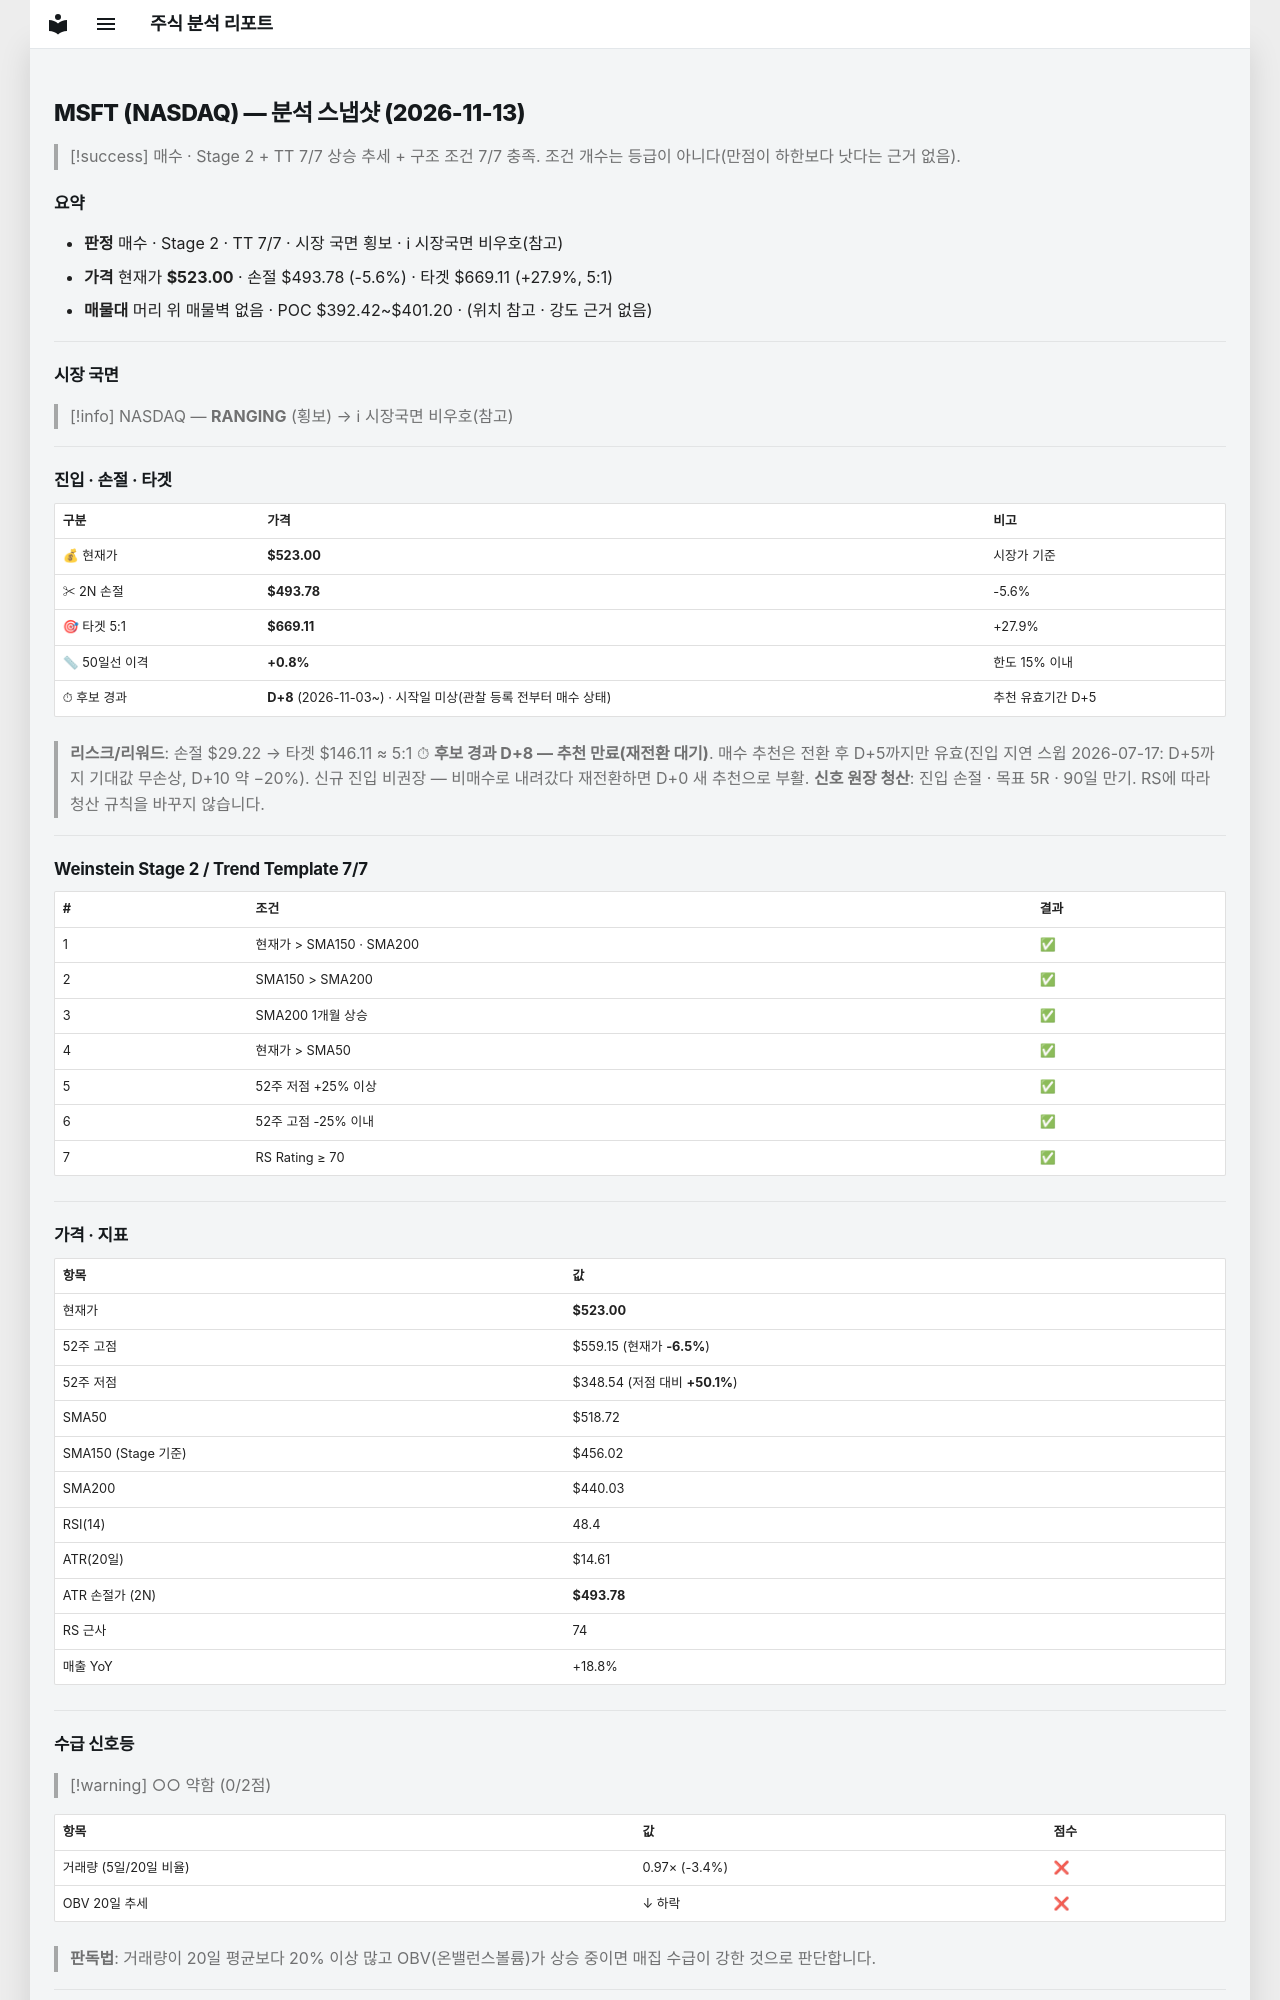

repository: soloandco/stock-reports · page: snapshots/MSFT-2026-11-13/index.html · generator: mkdocs

---
type: analysis-snapshot
title: MSFT 분석 스냅샷
ticker: MSFT
market: NASDAQ
created: 2026-11-13
updated: 2026-11-13
bar-date: 2026-11-12
verdict: 매수후보
real-rr: 0.90
sma50-gap-pct: 0.8
candidate-days: 8
candidate-since: 2026-11-03
candidate-start-unknown: true
weekly-position: 저항대아래
weekly-overhead-price: 549.20
weekly-overhead-pct: 5.0
stage: 2
trend-template-score: 7
tt-max: 7
ma-set: sma-50-150-200
price: 523.0
stop-price: 493.7773581671152
market-regime: RANGING
supply-demand-score: 0/2
supply-demand-label: 약함
status: tracking
tags:
  - stock-agent
  - watchlist
  - MSFT
  - analysis
related:
  - "[[analysis-template]]"
---

# MSFT (NASDAQ) — 분석 스냅샷 (2026-11-13)

> [!success] 매수 · Stage 2 + TT 7/7
> 상승 추세 + 구조 조건 7/7 충족. 조건 개수는 등급이 아니다(만점이 하한보다 낫다는 근거 없음).

## 요약

- **판정** 매수 · Stage 2 · TT 7/7 · 시장 국면 횡보 · ℹ 시장국면 비우호(참고)
- **가격** 현재가 **$523.00** · 손절 $493.78 (-5.6%) · 타겟 $669.11 (+27.9%, 5:1)
- **매물대** 머리 위 매물벽 없음 · POC $392.42~$401.20 · (위치 참고 · 강도 근거 없음)

---

## 시장 국면

> [!info] NASDAQ — **RANGING** (횡보) → ℹ 시장국면 비우호(참고)

---

## 진입 · 손절 · 타겟

| 구분 | 가격 | 비고 |
|------|------|------|
| 💰 현재가 | **$523.00** | 시장가 기준 |
| ✂ 2N 손절 | **$493.78** | -5.6% |
| 🎯 타겟 5:1 | **$669.11** | +27.9% |
| 📏 50일선 이격 | **+0.8%** | 한도 15% 이내 |
| ⏱ 후보 경과 | **D+8** (2026-11-03~) · 시작일 미상(관찰 등록 전부터 매수 상태) | 추천 유효기간 D+5 |

> **리스크/리워드**: 손절 $29.22 → 타겟 $146.11 ≈ 5:1
> ⏱ **후보 경과 D+8 — 추천 만료(재전환 대기)**. 매수 추천은 전환 후 D+5까지만 유효(진입 지연 스윕 2026-07-17: D+5까지 기대값 무손상, D+10 약 −20%). 신규 진입 비권장 — 비매수로 내려갔다 재전환하면 D+0 새 추천으로 부활.
> **신호 원장 청산**: 진입 손절 · 목표 5R · 90일 만기. RS에 따라 청산 규칙을 바꾸지 않습니다.

---

## Weinstein Stage 2 / Trend Template 7/7

| # | 조건 | 결과 |
|---|------|------|
| 1 | 현재가 > SMA150 · SMA200 | ✅ |
| 2 | SMA150 > SMA200 | ✅ |
| 3 | SMA200 1개월 상승 | ✅ |
| 4 | 현재가 > SMA50 | ✅ |
| 5 | 52주 저점 +25% 이상 | ✅ |
| 6 | 52주 고점 -25% 이내 | ✅ |
| 7 | RS Rating ≥ 70 | ✅ |

---

## 가격 · 지표

| 항목 | 값 |
|------|---|
| 현재가 | **$523.00** |
| 52주 고점 | $559.15 (현재가 **-6.5%**) |
| 52주 저점 | $348.54 (저점 대비 **+50.1%**) |
| SMA50 | $518.72 |
| SMA150 (Stage 기준) | $456.02 |
| SMA200 | $440.03 |
| RSI(14) | 48.4 |
| ATR(20일) | $14.61 |
| ATR 손절가 (2N) | **$493.78** |
| RS 근사 | 74 |
| 매출 YoY | +18.8% |

---
## 수급 신호등

> [!warning] ○○ 약함 (0/2점)

| 항목 | 값 | 점수 |
|------|------|------|
| 거래량 (5일/20일 비율) | 0.97× (-3.4%) | ❌ |
| OBV 20일 추세 | ↓ 하락 | ❌ |

> **판독법**: 거래량이 20일 평균보다 20% 이상 많고 OBV(온밸런스볼륨)가 상승 중이면 매집 수급이 강한 것으로 판단합니다.

---
